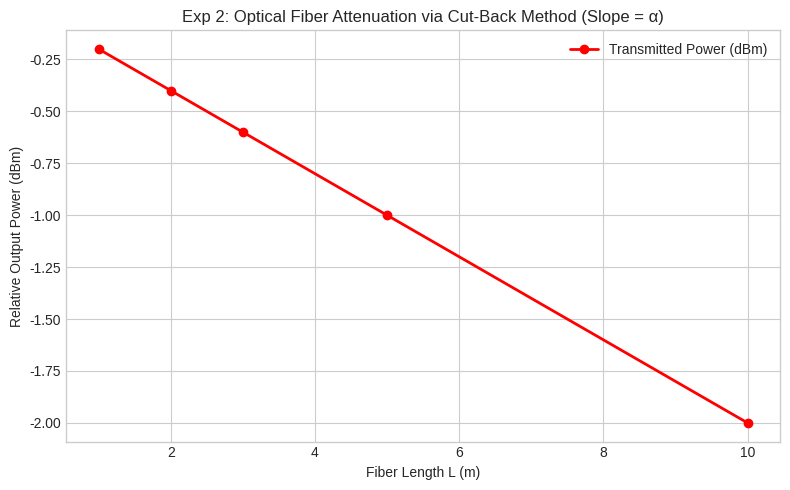

Recreate this plot in Python.
"""
Experiment 02: # 2. Exp 02: Cut-back attenuation
ECA1805 - OPTOELECTRONICS
Simulation Model and Output Verification Script
"""
import os
import numpy as np
import matplotlib
matplotlib.use('Agg')
import matplotlib.pyplot as plt

plt.style.use('seaborn-v0_8-whitegrid' if 'seaborn-v0_8-whitegrid' in plt.style.available else 'default')

def run_simulation():
    print("Running simulation model for Experiment 02...")
    out_dir = "."
    fig, ax = plt.subplots(figsize=(8, 5))
    lengths = np.array([1, 2, 3, 5, 10]) # meters
    p_out_dbm = -0.20 * lengths # 0.20 dB/m typical plastic / MM
    ax.plot(lengths, p_out_dbm, 'ro-', linewidth=2, label='Transmitted Power (dBm)')
    ax.set_xlabel('Fiber Length L (m)')
    ax.set_ylabel('Relative Output Power (dBm)')
    ax.set_title('Exp 2: Optical Fiber Attenuation via Cut-Back Method (Slope = α)')
    ax.legend()
    plt.tight_layout()
    plt.savefig(f'./Exp02_CutBack_Attenuation.png', dpi=150)
    plt.close()
    print("Generated output graph: Exp02_CutBack_Attenuation.png")

if __name__ == "__main__":
    run_simulation()
